Image classification data set "data_split" (Adamsyaifullah/ADAM_SYAIFULLAH on GitHub). Class labels (4): mild demented, moderate demented, non demented, very mild demented.

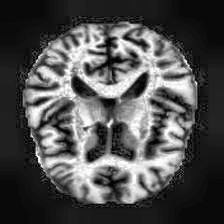
Label: non demented

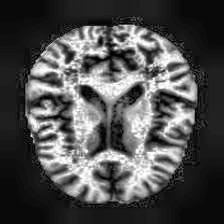
Label: very mild demented

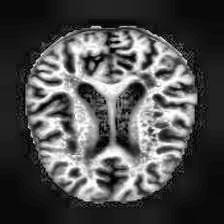
Label: mild demented

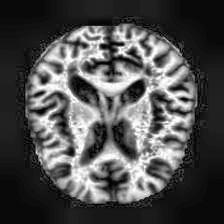
Label: moderate demented

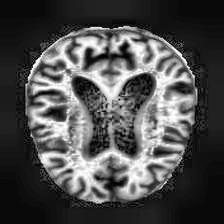
Label: mild demented

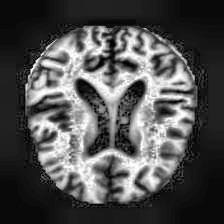
Label: very mild demented
